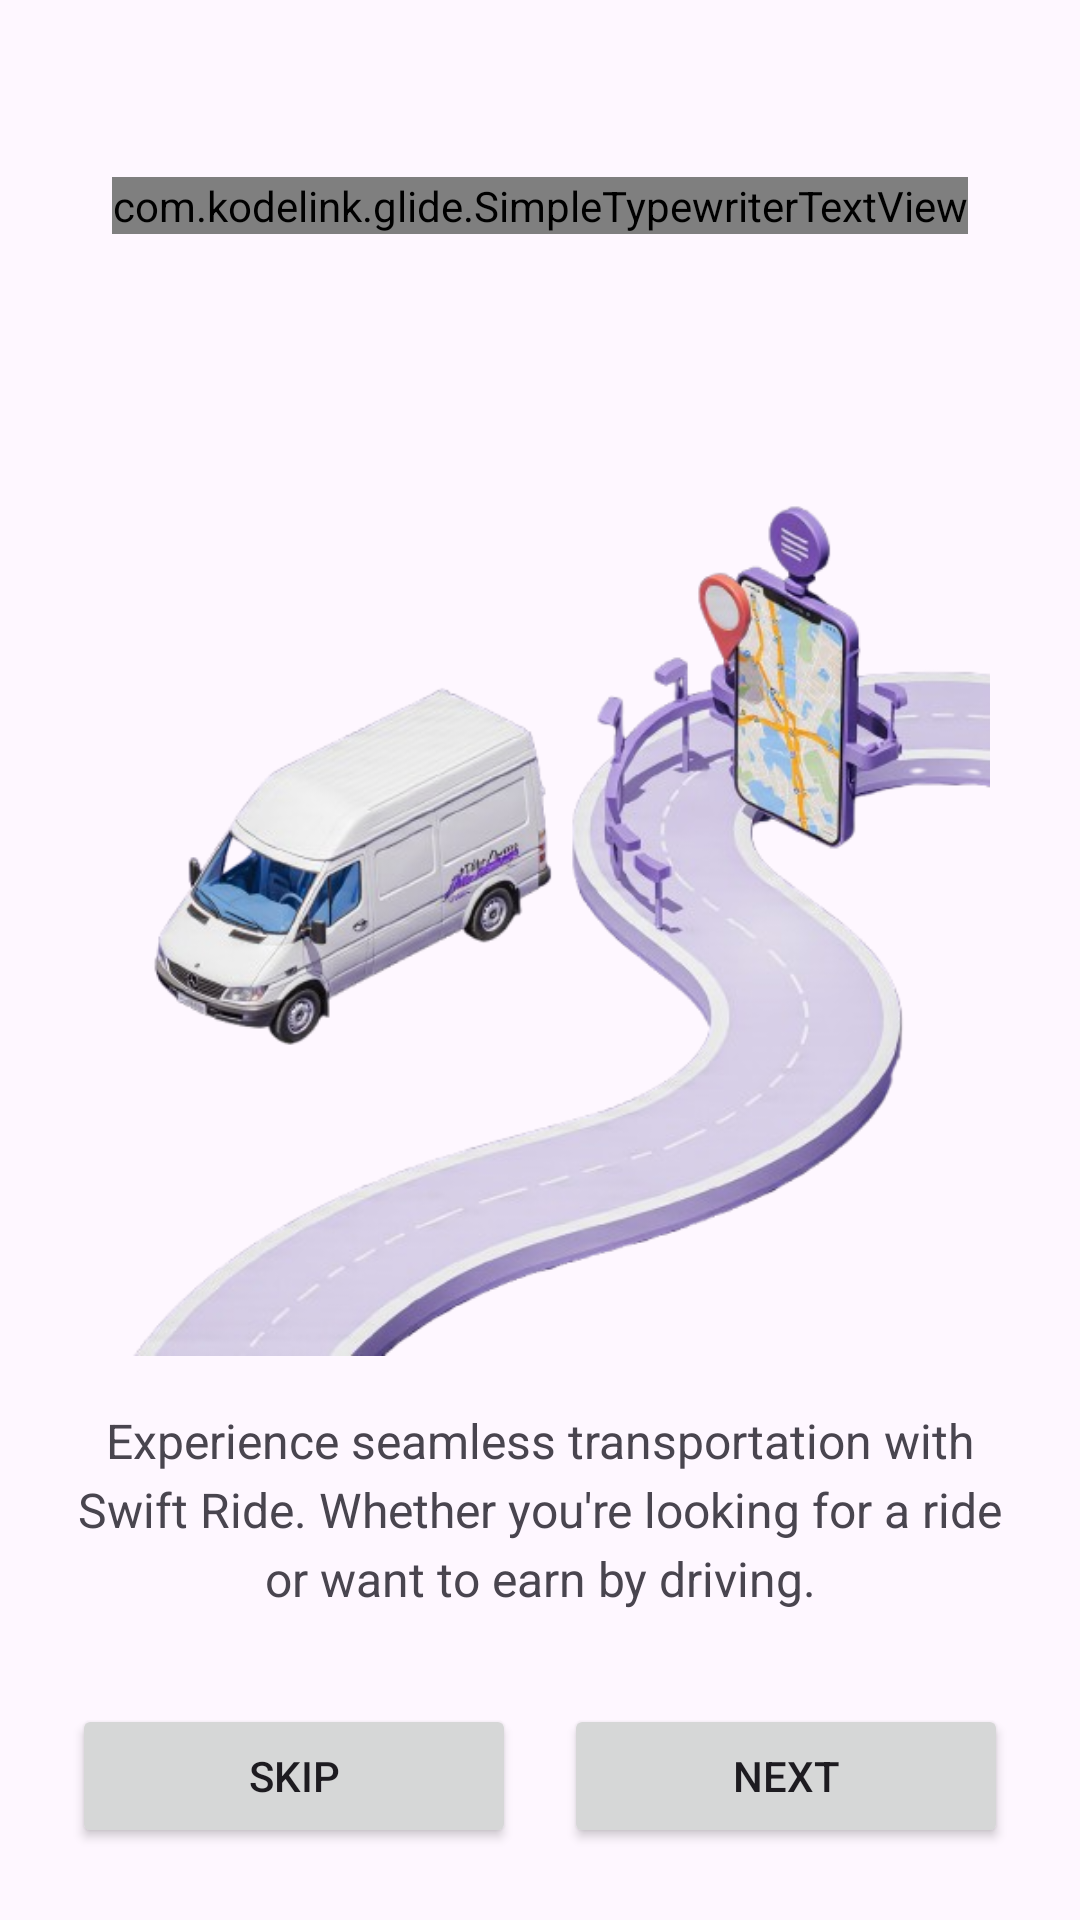

This screen was rendered from an Android layout file. Write that file and the resources it references.
<!-- AndroidManifest.xml: application theme Theme.SwiftRide -->
<!-- res/layout/activity_onboarding1.xml -->
<?xml version="1.0" encoding="utf-8"?>
<androidx.constraintlayout.widget.ConstraintLayout xmlns:android="http://schemas.android.com/apk/res/android"
  xmlns:app="http://schemas.android.com/apk/res-auto"
  xmlns:tools="http://schemas.android.com/tools"
  android:layout_width="match_parent"
  android:layout_height="match_parent"
  android:padding="24dp"
  tools:context=".ui.onboarding.Onboarding1Activity">

  <com.kodelink.glide.SimpleTypewriterTextView
    android:id="@+id/tvTitle1"
    android:layout_width="wrap_content"
    android:layout_height="wrap_content"
    android:text="Welcome to Swift Ride"
    android:textSize="24sp"
    android:textStyle="bold"
    android:textColor="@color/primary"
    android:layout_marginTop="35dp"
    app:layout_constraintStart_toStartOf="parent"
    app:layout_constraintEnd_toEndOf="parent"
    app:layout_constraintTop_toTopOf="parent"
    app:layout_goneMarginTop="24dp" />

  <ImageView
    android:id="@+id/ivIllustration1"
    android:layout_width="300dp"
    android:layout_height="400dp"
    android:layout_marginTop="24dp"
    android:contentDescription="Illustration"
    android:scaleType="centerInside"
    android:src="@drawable/onboarding1"
    app:layout_constraintTop_toBottomOf="@id/tvTitle1"
    app:layout_constraintStart_toStartOf="parent"
    app:layout_constraintEnd_toEndOf="parent" />

  <TextView
    android:id="@+id/tvDescription1"
    android:layout_width="0dp"
    android:layout_height="wrap_content"
    android:layout_marginTop="16dp"
    android:layout_marginBottom="80dp"
    android:text="Experience seamless transportation with Swift Ride. Whether you're looking for a ride or want to earn by driving."
    android:textAlignment="center"
    android:textSize="16sp"
    android:lineSpacingExtra="4dp"
    app:layout_constraintStart_toStartOf="parent"
    app:layout_constraintEnd_toEndOf="parent"
    app:layout_constraintTop_toBottomOf="@id/ivIllustration1"
    app:layout_constraintBottom_toTopOf="@id/groupButtons1" />

  <LinearLayout
    android:id="@+id/groupButtons1"
    android:layout_width="0dp"
    android:layout_height="wrap_content"
    android:orientation="horizontal"
    android:gravity="center"
    android:layout_marginTop="48dp"
    app:layout_constraintStart_toStartOf="parent"
    app:layout_constraintEnd_toEndOf="parent"
    app:layout_constraintBottom_toBottomOf="parent">

    <Button
      android:id="@+id/btnSkip1"
      android:layout_width="0dp"
      android:layout_height="wrap_content"
      android:layout_weight="1"
      android:text="Skip" />

    <Space
      android:layout_width="16dp"
      android:layout_height="0dp" />

    <Button
      android:id="@+id/btnNext1"
      android:layout_width="0dp"
      android:layout_height="wrap_content"
      android:layout_weight="1"
      android:text="Next" />
  </LinearLayout>

</androidx.constraintlayout.widget.ConstraintLayout>
<!-- resources referenced by this layout -->
<resources>
  <color name="primary">#68439D</color>
  <!-- drawable onboarding1: png bitmap (drawable, 219387 bytes) -->
  <style name="Theme.SwiftRide" parent="Base.Theme.SwiftRide" />
  <style name="Base.Theme.SwiftRide" parent="Theme.Material3.DayNight.NoActionBar">
          
          
      </style>
</resources>
